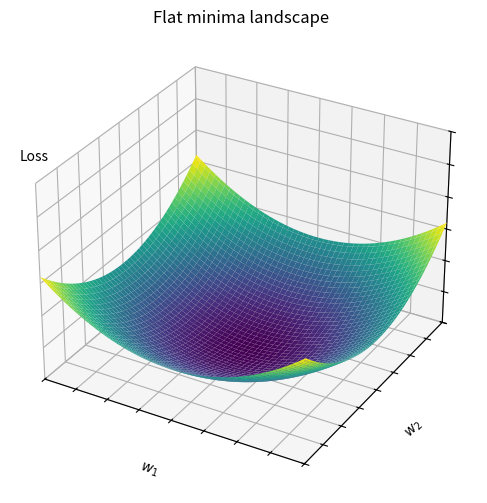

The matplotlib source for this figure: (Note: this script raises an exception after producing the figure.)
import numpy as np
import matplotlib.pyplot as plt

# Flat한 Minima를 나타내는 예시 손실 함수
def flat_minima_loss(x, y):
    return 2*x**2 + 2*y**2

# Sharp한 Minima를 나타내는 예시 손실 함수
def sharp_minima_loss(x, y):
    return 4*x**2 + 4*y**2

# 그리드 생성
x_range = np.linspace(-2, 2, 100)
y_range = np.linspace(-2, 2, 100)
x, y = np.meshgrid(x_range, y_range)
z_flat_minima = flat_minima_loss(x, y)
z_sharp_minima = sharp_minima_loss(x, y)

# 3D 플롯 생성
fig = plt.figure(figsize=(8, 6))
ax = fig.add_subplot(111, projection='3d')

# Flat한 Minima를 나타내는 그래프
ax.plot_surface(x, y, z_flat_minima, cmap='viridis')
ax.set_xlim(-2, 2)
ax.set_ylim(-2, 2)
ax.set_zlim(0, 30)
ax.set_xlabel(r'$w_1$')
ax.set_ylabel(r'$w_2$')
ax.set_zlabel('Loss')
ax.text2D(0.02, 0.72, 'Loss', transform=ax.transAxes)
ax.set_xticklabels([])
ax.set_yticklabels([])
ax.set_zticklabels([])
ax.set_title('Flat minima landscape')

plt.savefig('/root/PyHessian/graph/flat_sharp_compare_flat.png', dpi=300, bbox_inches='tight', pad_inches=0.1)
plt.clf()

# 3D 플롯 생성
fig = plt.figure(figsize=(8, 6))
ax = fig.add_subplot(111, projection='3d')

# Sharp한 Minima를 나타내는 그래프
ax.plot_surface(x, y, z_sharp_minima, cmap='viridis')

# Flat Minima Landscape와 동일한 범위로 x축과 y축 설정
ax.set_zticks(np.arange(0, 31, 5))
ax.set_xlim(-2, 2)
ax.set_ylim(-2, 2)
ax.set_zlim(0, 30)
ax.set_xlabel(r'$w_1$')
ax.set_ylabel(r'$w_2$')
ax.set_zlabel('Loss')
ax.text2D(0.02, 0.72, 'Loss', transform=ax.transAxes)
ax.set_xticklabels([])
ax.set_yticklabels([])
ax.set_zticklabels([])
ax.set_title('Sharp Minima Landscape')

# # 그래프 설정
# for ax in axes:
#     ax.set_xlabel('X')
#     ax.set_ylabel('Y')
#     ax.set_zlabel('Loss')

# 그래프 저장
plt.savefig('/root/PyHessian/graph/flat_sharp_compare_sharp.png', dpi=300, bbox_inches='tight', pad_inches=0.1)
